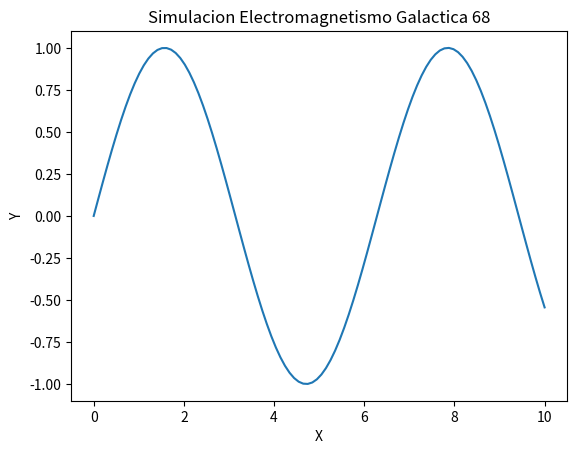

This figure's Python source:
import numpy as np
import matplotlib.pyplot as plt

def run_simulation():
    x = np.linspace(0, 10, 100)
    y = np.sin(x)
    plt.plot(x, y)
    plt.title('Simulacion Electromagnetismo Galactica 68')
    plt.xlabel('X')
    plt.ylabel('Y')
    print('Simulation 68 ran.')

if __name__ == '__main__':
    run_simulation()
